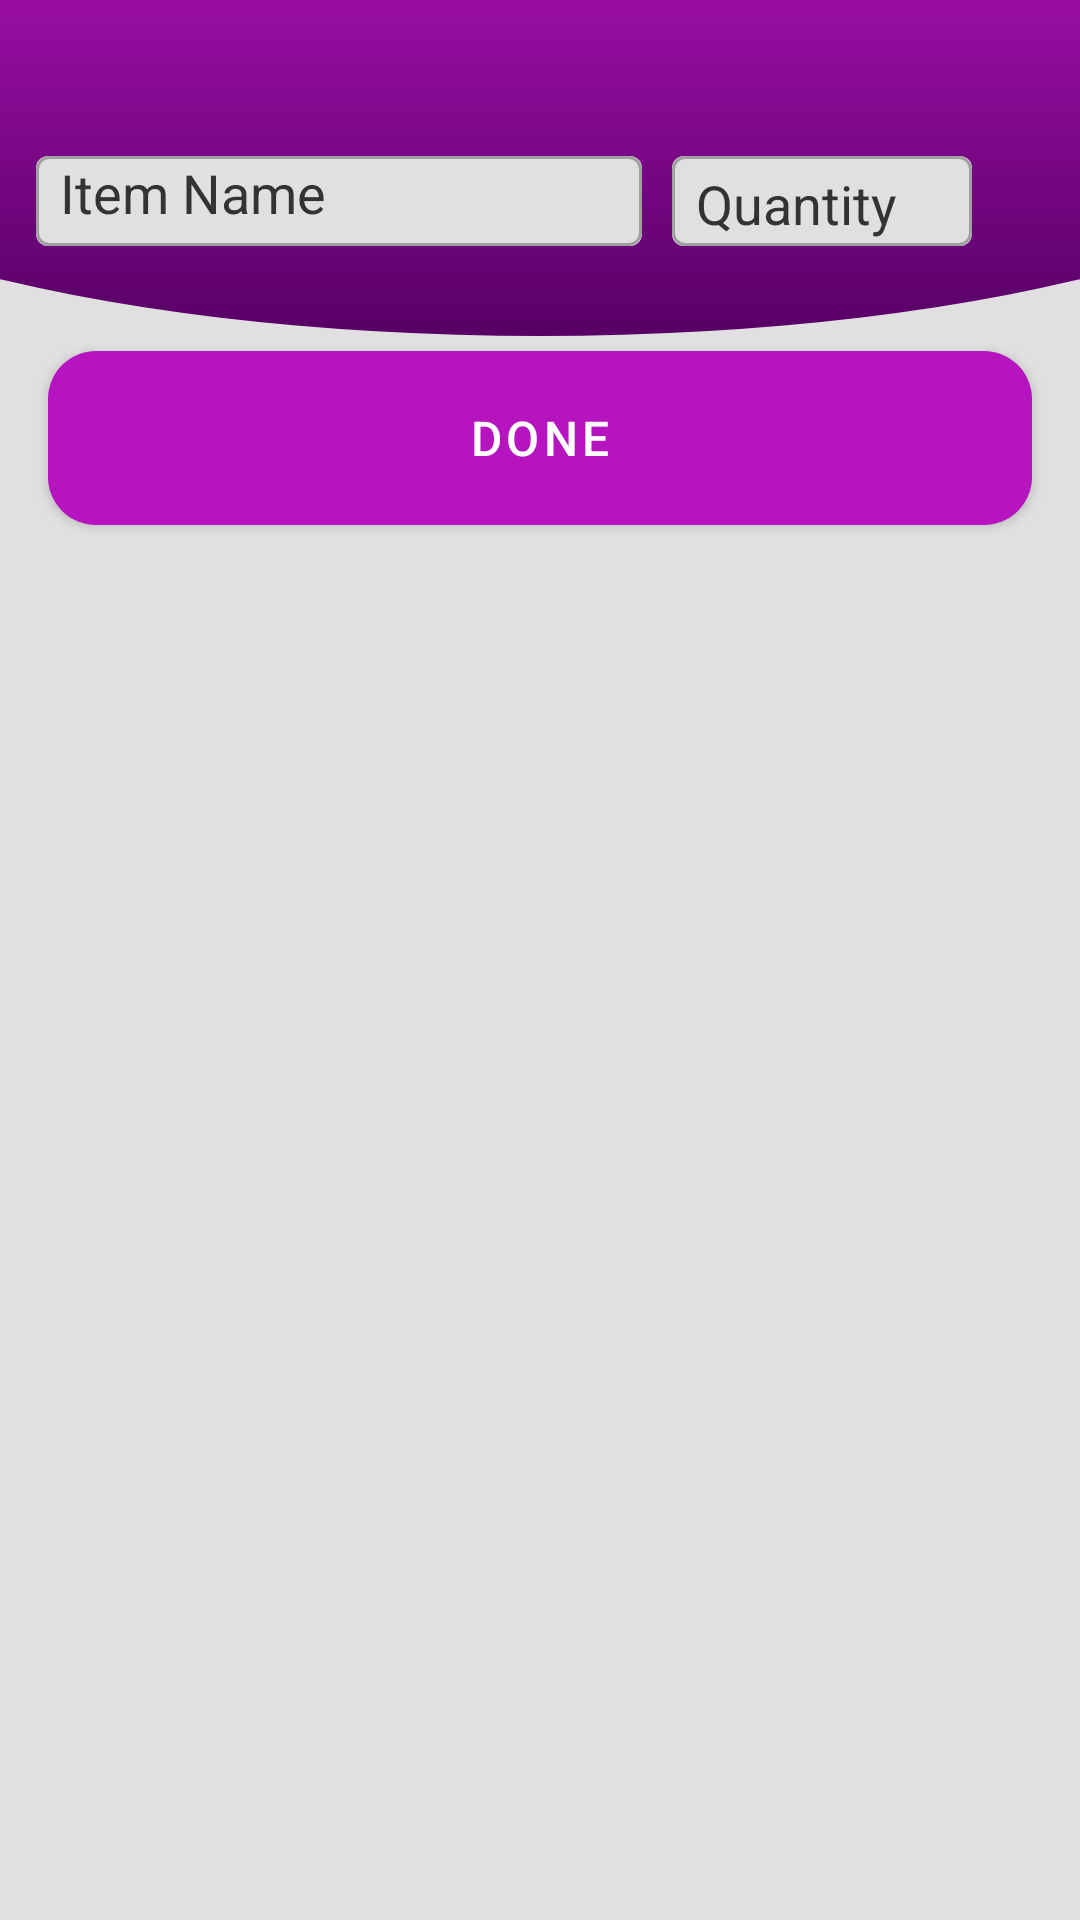

Write the Android layout XML for this screen, with the resource values it uses.
<!-- AndroidManifest.xml: activity theme AppTheme.NoActionBar -->
<!-- res/layout/activity_order.xml -->
<?xml version="1.0" encoding="utf-8"?>
<androidx.coordinatorlayout.widget.CoordinatorLayout
        xmlns:android="http://schemas.android.com/apk/res/android"
        xmlns:tools="http://schemas.android.com/tools"
        xmlns:app="http://schemas.android.com/apk/res-auto"
        android:layout_height="match_parent" android:layout_width="match_parent" android:background="@color/background">
    <com.google.android.material.appbar.AppBarLayout
            android:id="@+id/appbar"
            android:layout_height="wrap_content"
            android:layout_width="match_parent" android:background="@drawable/curved_appbar" app:elevation="0dp"
            android:gravity="center_vertical">
        <LinearLayout
                android:orientation="vertical"
                android:layout_width="match_parent"
                android:layout_height="wrap_content" android:layout_gravity="center_vertical"
                android:foregroundGravity="center_vertical" android:gravity="center_vertical">

            <ImageView
                    android:layout_width="wrap_content"
                    android:layout_height="wrap_content" android:id="@+id/resourceIconOrder"
                    app:layout_collapseMode="pin"
                    app:layout_constraintEnd_toEndOf="parent"
                    app:layout_constraintStart_toStartOf="parent"
                    app:srcCompat="@drawable/ic_doctor" android:layout_gravity="center|top"
                    android:foregroundGravity="center"
                    app:layout_constraintBottom_toTopOf="@+id/docNameTV"
                    app:layout_constraintTop_toTopOf="parent" app:layout_constraintVertical_bias="0.65"
                    app:layout_constraintHorizontal_bias="0.5"
                    app:layout_constraintVertical_chainStyle="spread"
                    android:padding="16dp"/>
            <androidx.constraintlayout.widget.ConstraintLayout
                    android:orientation="horizontal"
                    android:layout_width="match_parent"
                    android:layout_height="match_parent" android:padding="12dp" android:layout_marginBottom="8dp"
                    android:foregroundGravity="center_vertical" android:gravity="center_vertical"
                    android:layout_gravity="center_vertical">

                <AutoCompleteTextView
                    android:id="@+id/ItemNameTV"
                    android:layout_width="0dp"
                    android:layout_height="32dp"
                    android:layout_gravity="center_vertical"
                    android:layout_marginRight="10dp"
                    android:background="@drawable/edittext_normal"
                    android:ems="10"
                    android:foregroundGravity="center_vertical"
                    android:gravity="start"
                    android:hint="@string/item_name"
                    android:inputType="textPersonName"
                    android:paddingStart="8dp"

                    android:paddingEnd="8dp"
                    android:textColor="@android:color/black"
                    android:textColorHint="#333333"
                    app:layout_constraintBottom_toBottomOf="parent"
                    app:layout_constraintEnd_toStartOf="@+id/quantityET"
                    app:layout_constraintStart_toStartOf="parent"
                    app:layout_constraintTop_toTopOf="parent" />

                <EditText
                    android:id="@+id/quantityET"
                    android:layout_width="100dp"
                    android:layout_height="32dp"
                    android:layout_gravity="center_vertical"
                    android:layout_marginTop="8dp"
                    android:layout_marginEnd="16dp"
                    android:layout_marginBottom="8dp"
                    android:background="@drawable/edittext_normal"
                    android:ems="10"
                    android:foregroundGravity="center_vertical"
                    android:hint="@string/quantity"

                    android:inputType="text"
                    android:maxLength="10"
                    android:paddingStart="8dp"
                    android:paddingEnd="8dp"
                    android:textColor="@android:color/black"
                    android:textColorHint="#333333"
                    app:layout_constraintBottom_toBottomOf="@+id/ItemNameTV"
                    app:layout_constraintEnd_toStartOf="@+id/addItemBtn"
                    app:layout_constraintTop_toTopOf="@+id/ItemNameTV" />

                <ImageView
                        android:layout_width="wrap_content"
                        android:layout_height="match_parent" app:srcCompat="@drawable/ic_add_white_24dp"
                        android:foreground="?android:attr/selectableItemBackground"
                        android:id="@+id/addItemBtn" android:layout_weight="1" android:layout_marginEnd="8dp"
                        app:layout_constraintEnd_toEndOf="parent" android:layout_marginTop="8dp"
                        app:layout_constraintTop_toTopOf="parent" android:layout_marginBottom="8dp"
                        app:layout_constraintBottom_toBottomOf="parent"
                />
            </androidx.constraintlayout.widget.ConstraintLayout>
        </LinearLayout>
    </com.google.android.material.appbar.AppBarLayout>
    <ScrollView android:layout_width="match_parent" android:layout_height="match_parent"
        app:layout_behavior="com.google.android.material.appbar.AppBarLayout$ScrollingViewBehavior"
                tools:context=".activities.FullDetailsActivity"
    >

        <androidx.constraintlayout.widget.ConstraintLayout
                android:layout_width="match_parent"
                android:layout_height="match_parent"
                tools:context=".activities.OrderActivity"
                android:focusable="false">
            <LinearLayout
                    android:orientation="vertical"
                    android:layout_width="match_parent"
                    android:layout_height="match_parent" android:id="@+id/itemsLinLay"
                    app:layout_constraintTop_toTopOf="parent"
                app:layout_constraintEnd_toEndOf="parent"
                    app:layout_constraintStart_toStartOf="parent">
            </LinearLayout>

            <com.google.android.material.button.MaterialButton
                android:id="@+id/doneOrderBtn"
                android:layout_width="0dp"
                android:layout_height="58dp"
                android:layout_marginStart="16dp"
                android:layout_marginEnd="16dp"
                android:layout_marginTop="5dp"
                android:layout_marginBottom="8dp"
                android:background="@drawable/rounded_btn_shape"
                android:text="@string/done"
                android:textColor="@android:color/white"
                android:textSize="16sp"
                app:cornerRadius="24dp"
                app:layout_constraintBottom_toBottomOf="parent"

                app:layout_constraintEnd_toEndOf="parent"
                app:layout_constraintStart_toStartOf="parent"
                app:layout_constraintTop_toBottomOf="@+id/itemsLinLay" />

            <ProgressBar
                style="?android:attr/progressBarStyle"
                android:layout_width="wrap_content"
                android:layout_height="wrap_content"
                android:id="@+id/orderProgress"
                app:layout_constraintEnd_toEndOf="@+id/doneOrderBtn"
                app:layout_constraintStart_toStartOf="@+id/doneOrderBtn"
                app:layout_constraintBottom_toBottomOf="@+id/doneOrderBtn"
                app:layout_constraintTop_toTopOf="@+id/doneOrderBtn"
                android:visibility="gone"/>
        </androidx.constraintlayout.widget.ConstraintLayout>
    </ScrollView>
</androidx.coordinatorlayout.widget.CoordinatorLayout>
<!-- resources referenced by this layout -->
<resources>
  <color name="background">#E0E0E0</color>
  <!-- drawable curved_appbar (drawable) -->
  <?xml version="1.0" encoding="utf-8"?>
  <layer-list xmlns:android="http://schemas.android.com/apk/res/android">
      <item>
          <shape android:shape="rectangle"/>
          <gradient
              android:angle="270"
              android:endColor="#000000"
              android:startColor="#FFFFFF" />
      </item>
      <item
          android:bottom="0dp"
          android:left="-100dp"
          android:right="-100dp"
          android:top="-50dp">
          <shape android:shape="oval"
               >
              <gradient
                  android:angle="270"
                  android:endColor="#570065"
                  android:startColor="#B514BE" />
  
          </shape>
      </item>
  </layer-list>
  <!-- drawable edittext_normal (drawable) -->
  <?xml version="1.0" encoding="utf-8"?>
  <layer-list xmlns:android="http://schemas.android.com/apk/res/android">
      <item android:bottom="2dp">
          <shape>
              <solid android:color="@color/background"/>
              <corners android:radius="4dp"/>
          </shape>
      </item>
      <item android:bottom="2dp">
          <shape>
              <corners android:radius="4dp"/>
              <stroke
                      android:width="1dp"
                      android:color="#a0a0a0"/>
          </shape>
      </item>
  </layer-list>
  <!-- drawable rounded_btn_shape (drawable) -->
  <?xml version="1.0" encoding="utf-8"?>
  <shape xmlns:android="http://schemas.android.com/apk/res/android" android:shape="rectangle">
      <corners android:radius="16dp"/>
      <padding android:left="40dp" android:right="40dp"/>
      <gradient android:startColor="@color/colorAccentDark" android:endColor="@color/colorAccent"/>
  </shape>
  <string name="done">Done</string>
  <string name="item_name">Item Name</string>
  <string name="quantity">Quantity</string>
  <style name="AppTheme.NoActionBar" parent="AppTheme">
          <item name="windowNoTitle">true</item>
          <item name="android:windowNoTitle">true</item>
          <item name="windowActionBar">false</item>
          <item name="android:windowActionBar">false</item>
  
      </style>
  <color name="colorAccentDark">#871E20</color>
  <color name="colorAccent">#ff3B35</color>
  <style name="AppTheme" parent="Theme.MaterialComponents.Light.DarkActionBar">
          
          <item name="colorPrimary">@color/colorPrimary</item>
          <item name="colorPrimaryDark">@color/colorPrimaryDark</item>
          <item name="colorAccent">@color/colorAccent</item>
      </style>
  <color name="colorPrimary">#B514BE</color>
  <color name="colorPrimaryDark">#570065</color>
</resources>
